The GitHub repository neanes/byzantine-chant-ocr contains a labelled image folder "data" with 14 categories: antikenoma, apostrofos, elafron, gorgon, heteron, ison, kentima, klasma, martyria diatonic ni, martyria note pa, oligon, petaste, psifiston, vareia. Examples follow, each with its label.

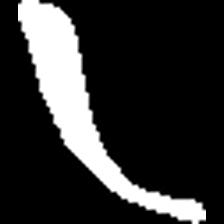
Label: vareia

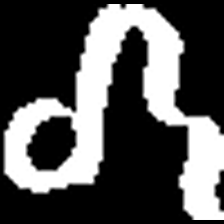
Label: martyria diatonic ni

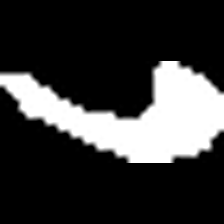
Label: klasma

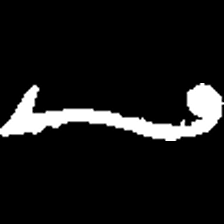
Label: heteron

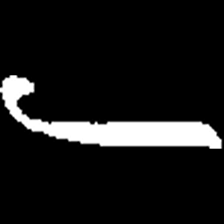
Label: ison

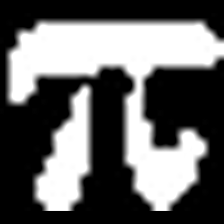
Label: martyria note pa
